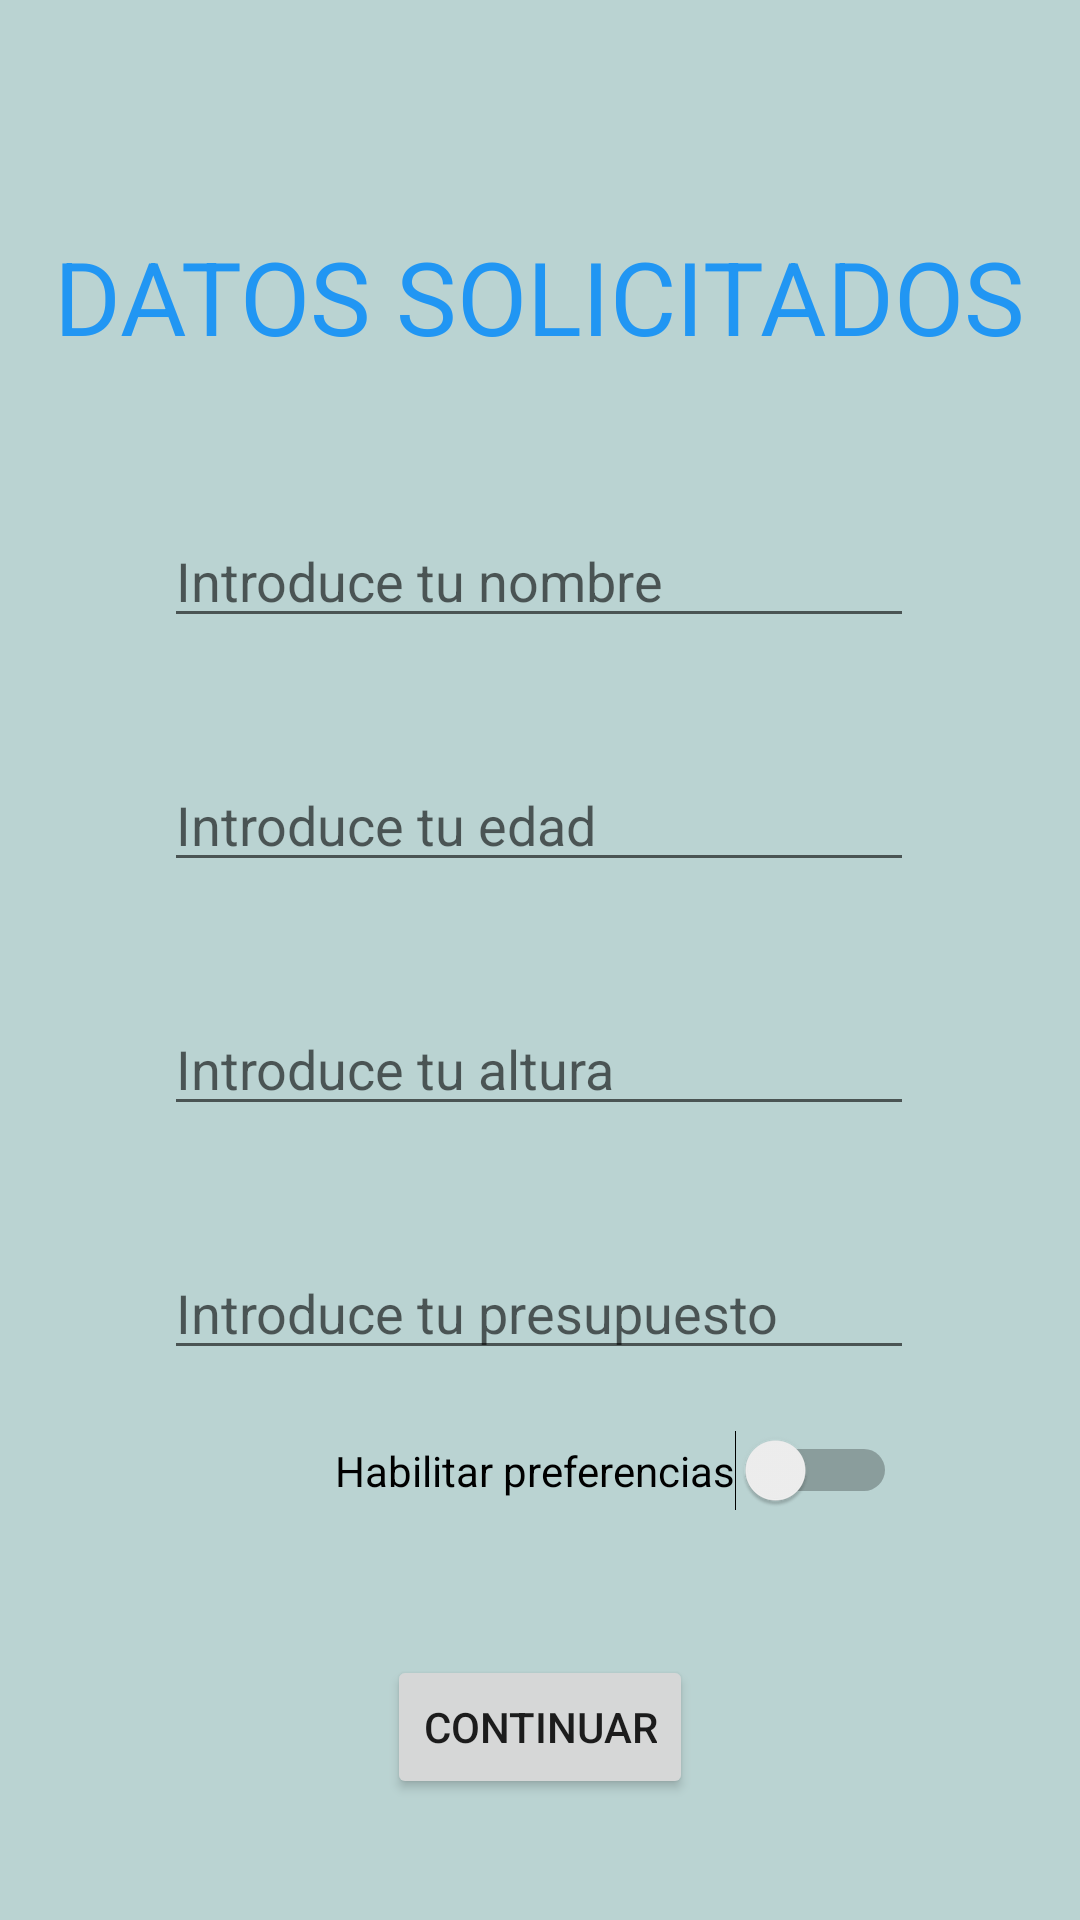

Write the Android layout XML for this screen, with the resource values it uses.
<!-- AndroidManifest.xml: application theme Theme.ActUno_2P -->
<!-- res/layout/activity_main.xml -->
<?xml version="1.0" encoding="utf-8"?>
<androidx.constraintlayout.widget.ConstraintLayout xmlns:android="http://schemas.android.com/apk/res/android"
    xmlns:app="http://schemas.android.com/apk/res-auto"
    xmlns:tools="http://schemas.android.com/tools"
    android:layout_width="match_parent"
    android:layout_height="match_parent"
    android:background="#BAD3D2"
    tools:context=".MainActivity">

    <TextView
        android:id="@+id/tvDatosSolicitados"
        android:layout_width="wrap_content"
        android:layout_height="wrap_content"
        android:layout_marginTop="76dp"
        android:text="DATOS SOLICITADOS"
        android:textColor="#2196F3"
        android:textSize="34sp"
        app:layout_constraintEnd_toEndOf="parent"
        app:layout_constraintHorizontal_bias="0.498"
        app:layout_constraintStart_toStartOf="parent"
        app:layout_constraintTop_toTopOf="parent" />

    <EditText
        android:id="@+id/etNombre"
        android:layout_width="wrap_content"
        android:layout_height="wrap_content"
        android:width="250sp"
        android:layout_marginTop="50dp"
        android:hint="Introduce tu nombre"
        app:layout_constraintEnd_toEndOf="parent"
        app:layout_constraintHorizontal_bias="0.498"
        app:layout_constraintStart_toStartOf="parent"
        app:layout_constraintTop_toBottomOf="@+id/tvDatosSolicitados" />

    <EditText
        android:id="@+id/etEdad"
        android:layout_width="wrap_content"
        android:layout_height="wrap_content"
        android:layout_marginTop="40dp"
        android:width="250sp"
        android:hint="Introduce tu edad"
        app:layout_constraintEnd_toEndOf="parent"
        app:layout_constraintHorizontal_bias="0.498"
        app:layout_constraintStart_toStartOf="parent"
        app:layout_constraintTop_toBottomOf="@+id/etNombre" />

    <EditText
        android:id="@+id/etAltura"
        android:layout_width="wrap_content"
        android:layout_height="wrap_content"
        android:width="250sp"
        android:layout_marginTop="40dp"
        android:hint="Introduce tu altura"
        app:layout_constraintEnd_toEndOf="parent"
        app:layout_constraintHorizontal_bias="0.498"
        app:layout_constraintStart_toStartOf="parent"
        app:layout_constraintTop_toBottomOf="@+id/etEdad" />

    <EditText
        android:id="@+id/etDinero"
        android:layout_width="wrap_content"
        android:layout_height="wrap_content"
        android:layout_marginTop="40dp"
        android:width="250sp"
        android:hint="Introduce tu presupuesto"
        app:layout_constraintEnd_toEndOf="parent"
        app:layout_constraintHorizontal_bias="0.498"
        app:layout_constraintStart_toStartOf="parent"
        app:layout_constraintTop_toBottomOf="@+id/etAltura" />

    <Switch
        android:id="@+id/swPrefe"
        android:layout_width="wrap_content"
        android:layout_height="wrap_content"
        android:layout_marginTop="20dp"
        android:text="Habilitar preferencias"
        app:layout_constraintEnd_toEndOf="parent"
        app:layout_constraintHorizontal_bias="0.647"
        app:layout_constraintStart_toStartOf="parent"
        app:layout_constraintTop_toBottomOf="@+id/etDinero"

        tools:ignore="UseSwitchCompatOrMaterialXml" />

    <Button
        android:id="@+id/btContinuar"
        android:layout_width="wrap_content"
        android:layout_height="wrap_content"
        android:layout_marginTop="48dp"
        android:text="Continuar"
        app:layout_constraintEnd_toEndOf="parent"
        app:layout_constraintStart_toStartOf="parent"
        app:layout_constraintTop_toBottomOf="@+id/swPrefe" />
</androidx.constraintlayout.widget.ConstraintLayout>
<!-- resources referenced by this layout -->
<resources>
  <style name="Theme.ActUno_2P" parent="Theme.MaterialComponents.DayNight.DarkActionBar">
          
          <item name="colorPrimary">@color/purple_500</item>
          <item name="colorPrimaryVariant">@color/purple_700</item>
          <item name="colorOnPrimary">@color/white</item>
          
          <item name="colorSecondary">@color/teal_200</item>
          <item name="colorSecondaryVariant">@color/teal_700</item>
          <item name="colorOnSecondary">@color/black</item>
          
          <item name="android:statusBarColor">?attr/colorPrimaryVariant</item>
          
      </style>
  <!-- not gathered from this repository: default colours our renderer supplied (Android Studio template values) -->
  <color name="purple_500">#FF6200EE</color>
  <color name="purple_700">#FF3700B3</color>
  <color name="teal_200">#FF03DAC5</color>
  <color name="teal_700">#FF018786</color>
  <color name="black">#FF000000</color>
  <color name="white">#FFFFFFFF</color>
</resources>
